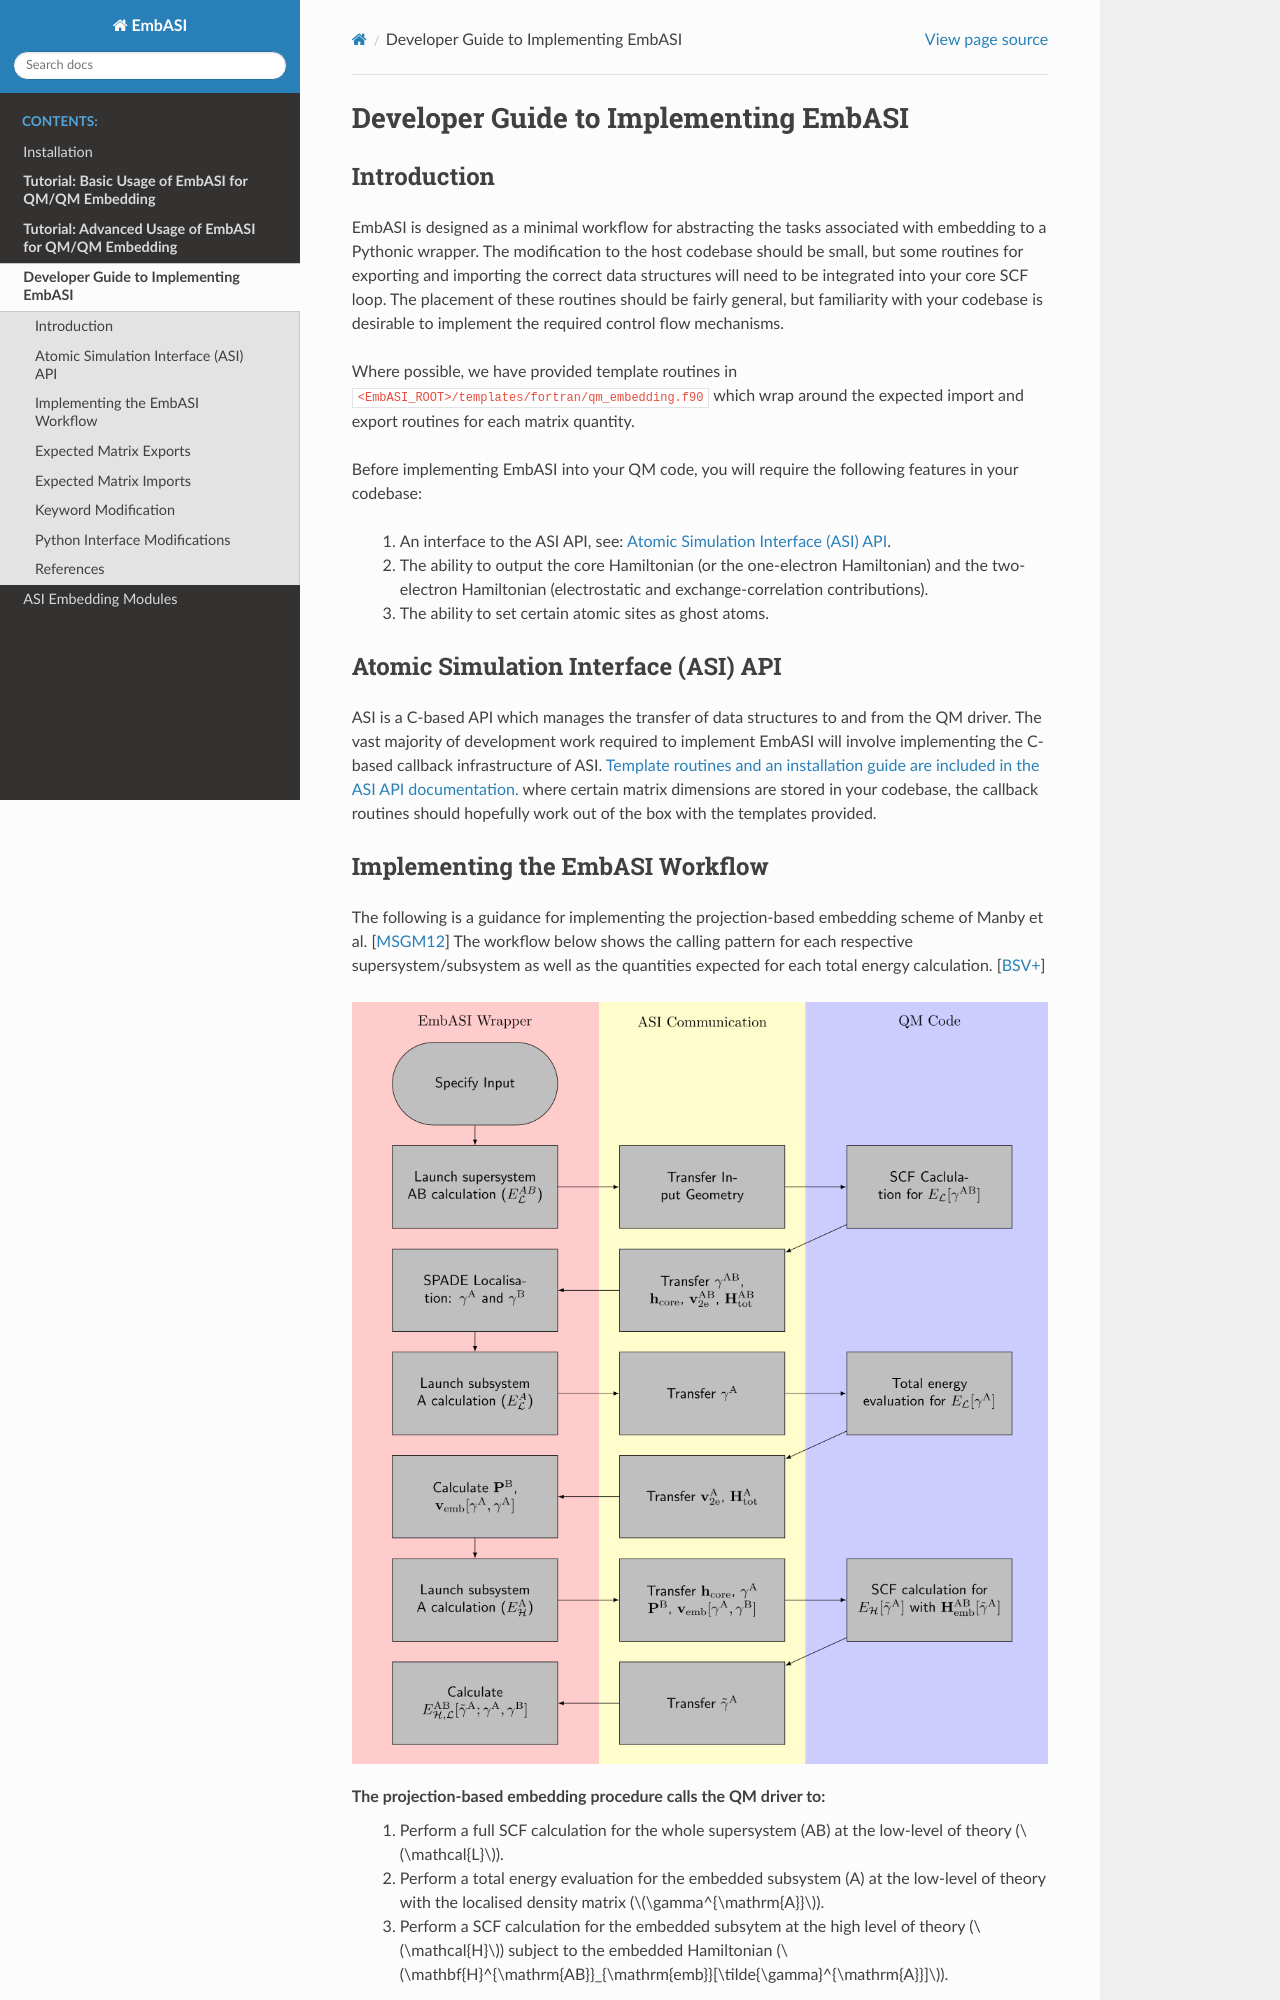

repository: tamm-cci/EmbASI · page: dev_guide.html · generator: sphinx

======================================
Developer Guide to Implementing EmbASI
======================================

Introduction
~~~~~~~~~~~~

EmbASI is designed as a minimal workflow for abstracting the tasks associated
with embedding to a Pythonic wrapper. The modification to the host codebase
should be small, but some routines for exporting and importing the correct
data structures will need to be integrated into your core SCF loop. The placement
of these routines should be fairly general, but familiarity with your codebase
is desirable to implement the required control flow mechanisms.

Where possible, we have provided template routines in ``<EmbASI_ROOT>/templates/fortran/qm_embedding.f90``
which wrap around the expected import and export routines for each
matrix quantity.

Before implementing EmbASI into your QM code, you will require the following
features in your codebase:
   1. An interface to the ASI API, see: :ref:`section-asi-api`.
   2. The ability to output the core Hamiltonian (or the one-electron Hamiltonian) and the two-electron Hamiltonian (electrostatic and exchange-correlation contributions).
   3. The ability to set certain atomic sites as ghost atoms.

.. _section-asi-api:
Atomic Simulation Interface (ASI) API
~~~~~~~~~~~~~~~~~~~~~~~~~~~~~~~~~~~~~

ASI is a C-based API which manages the transfer of data structures
to and from the QM driver. The vast majority of development work
required to implement EmbASI will involve implementing the C-based
callback infrastructure of ASI. `Template routines and an installation
guide are included in the ASI API documentation. <https://gitlab.com/pvst/asi/-/tree/main/src/dev_templates/fortran?ref_type=heads>`__
where certain matrix dimensions are stored in your codebase, the
callback routines should hopefully work out of the box with the
templates provided.

Implementing the EmbASI Workflow
~~~~~~~~~~~~~~~~~~~~~~~~~~~~~~~~

The following is a guidance for implementing the projection-based
embedding scheme of Manby et al. :cite:p:`manby2012` The workflow below shows the calling
pattern for each respective supersystem/subsystem as well as the
quantities expected for each total energy calculation. :cite:p:`bramley2025`

.. image:: images/EmbASIWorkflow.png
           :width: 800

The projection-based embedding procedure calls the QM driver to:
   1. Perform a full SCF calculation for the whole supersystem (AB) at the low-level of theory (:math:`\mathcal{L}`).
   2. Perform a total energy evaluation for the embedded subsystem (A) at the low-level of theory with the localised density matrix (:math:`\gamma^{\mathrm{A}}`).
   3. Perform a SCF calculation for the embedded subsytem at the high level of theory (:math:`\mathcal{H}`) subject to the embedded Hamiltonian (:math:`\mathbf{H}^{\mathrm{AB}}_{\mathrm{emb}}[\tilde{\gamma}^{\mathrm{A}}]`).
